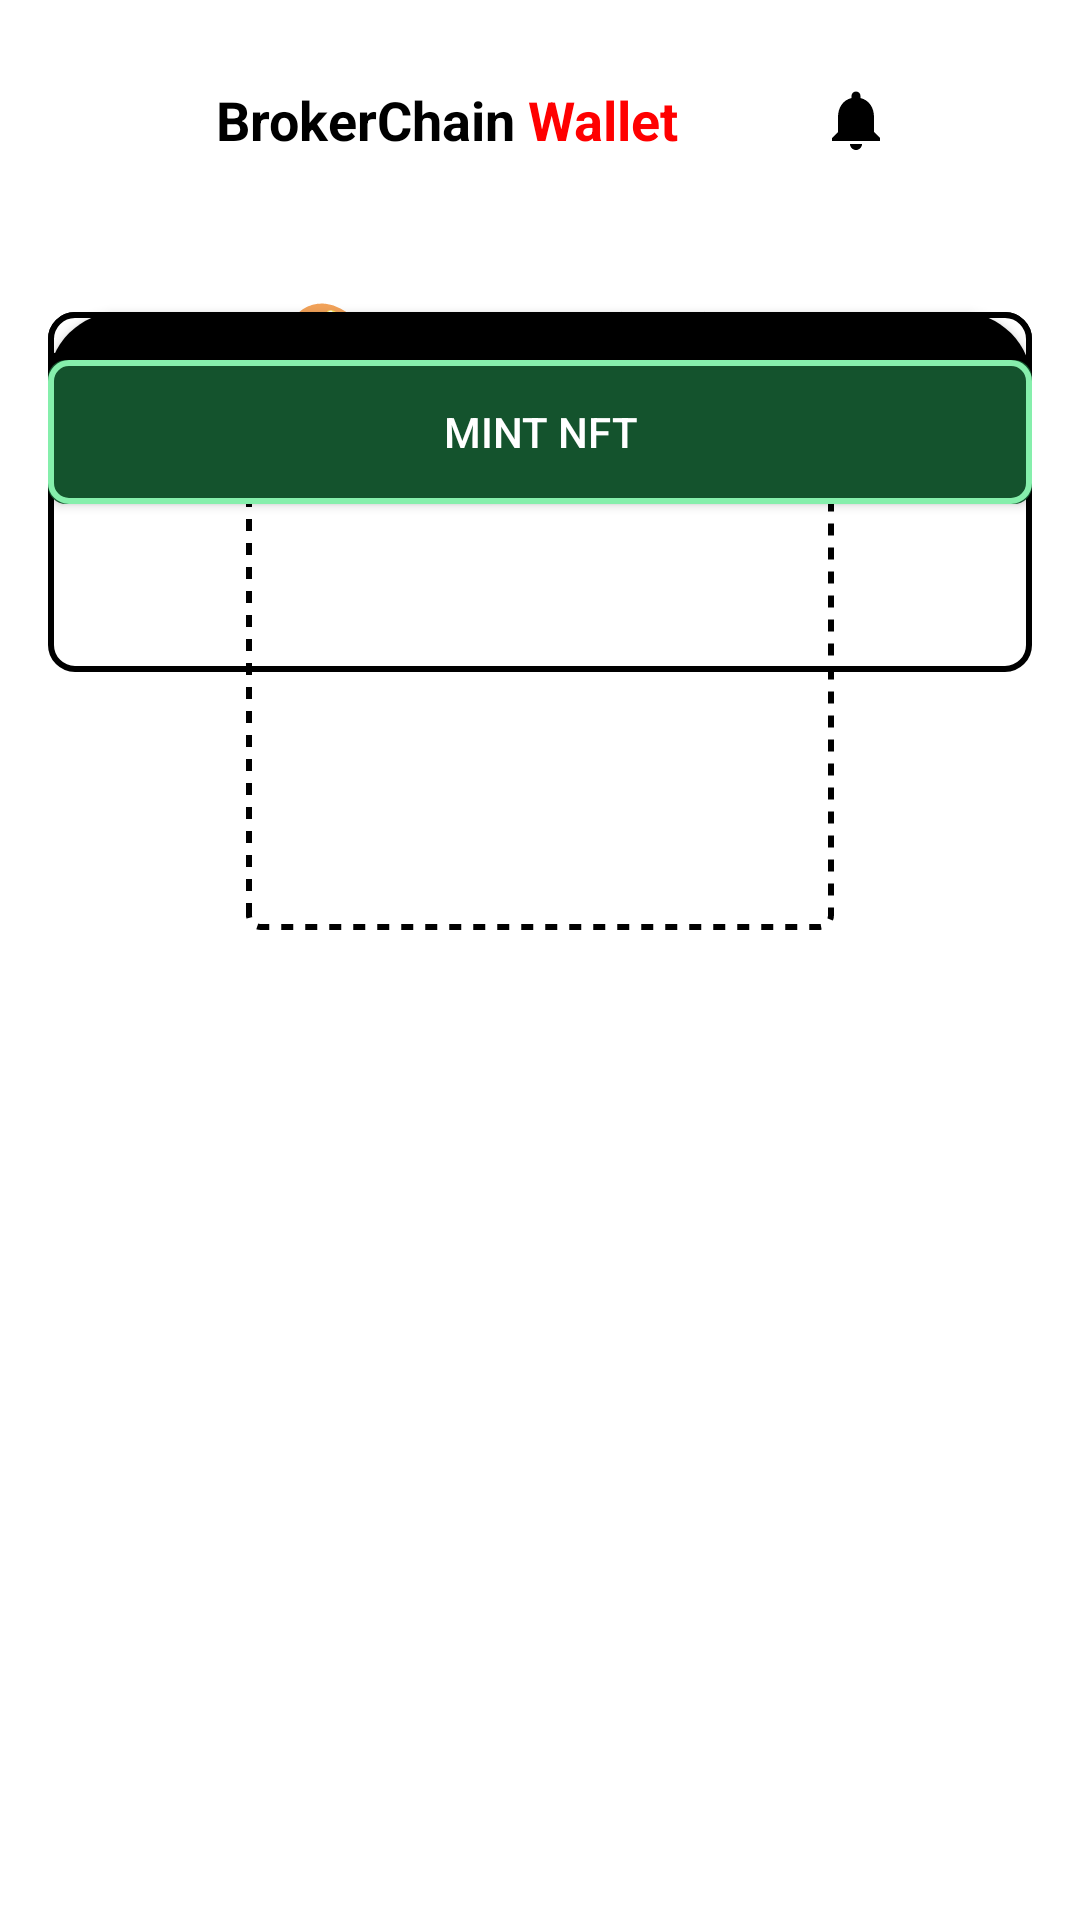

Layout XML and referenced resources for this Android screen:
<!-- AndroidManifest.xml: application theme Theme.BrokerFi -->
<!-- res/layout/activity_nft_minting.xml -->
<?xml version="1.0" encoding="utf-8"?>
<ScrollView xmlns:android="http://schemas.android.com/apk/res/android"
    android:layout_width="match_parent"
    android:layout_height="match_parent"
    android:background="@color/white">

    <LinearLayout
        android:layout_width="match_parent"
        android:layout_height="wrap_content"
        android:orientation="vertical">

        <include layout="@layout/topbar" />

        <RelativeLayout
            android:layout_width="match_parent"
            android:layout_height="wrap_content"
            android:layout_below="@id/action_bar"
            android:padding="16dp">

            
            <TextView
                android:layout_width="match_parent"
                android:layout_height="wrap_content"
                android:text="@string/activity_nft_minting_title"
                android:textSize="24sp"
                android:textStyle="bold"
                android:textColor="@color/black"
                android:gravity="center"
                android:layout_marginBottom="24dp" />

            
            <TextView
                android:layout_width="wrap_content"
                android:layout_height="wrap_content"
                android:text="@string/activity_nft_minting_label_nft_name"
                android:textSize="16sp"
                android:textColor="@color/black"
                android:layout_marginTop="16dp" />

            <EditText
                android:id="@+id/nftNameEditText"
                android:layout_width="match_parent"
                android:layout_height="wrap_content"
                android:layout_marginTop="8dp"
                android:hint="@string/activity_nft_minting_hint_name"
                android:background="@drawable/custom_edittext_border"
                android:padding="12dp" />

            
            <TextView
                android:layout_width="wrap_content"
                android:layout_height="wrap_content"
                android:text="@string/activity_nft_minting_description_label"
                android:textSize="16sp"
                android:textColor="@color/black"
                android:layout_marginTop="16dp" />

            <EditText
                android:id="@+id/nftDescriptionEditText"
                android:layout_width="match_parent"
                android:layout_height="120dp"
                android:layout_marginTop="8dp"
                android:hint="@string/activity_nft_minting_hint_description"
                android:background="@drawable/custom_edittext_border"
                android:padding="12dp"
                android:gravity="top"
                android:inputType="textMultiLine" />

            
            <TextView
                android:layout_width="wrap_content"
                android:layout_height="wrap_content"
                android:text="@string/activity_nft_minting_label_image_type"
                android:textSize="16sp"
                android:textColor="@color/black"
                android:layout_marginTop="16dp" />

            <Spinner
                android:id="@+id/imageTypeSpinner"
                android:layout_width="match_parent"
                android:layout_height="wrap_content"
                android:layout_marginTop="8dp"
                android:background="@drawable/custom_edittext_border" />

            
            <TextView
                android:layout_width="wrap_content"
                android:layout_height="wrap_content"
                android:text="@string/activity_nft_minting_label_select_image"
                android:textSize="16sp"
                android:textColor="@color/black"
                android:layout_marginTop="16dp" />

            <Button
                android:id="@+id/selectImageButton"
                android:layout_width="match_parent"
                android:layout_height="wrap_content"
                android:layout_marginTop="8dp"
                android:text="@string/activity_nft_minting_select_image"
                android:background="@drawable/custom_button_background"
                android:textColor="@color/white" />

            <TextView
                android:id="@+id/selectedImageText"
                android:layout_width="match_parent"
                android:layout_height="wrap_content"
                android:layout_marginTop="8dp"
                android:text="@string/activity_nft_minting_no_image_selected"
                android:textSize="14sp"
                android:textColor="@color/grey_60"
                android:gravity="center" />

            
            <ImageView
                android:id="@+id/previewImageView"
                android:layout_width="200dp"
                android:layout_height="200dp"
                android:layout_centerHorizontal="true"
                android:layout_marginTop="16dp"
                android:background="@drawable/dashed_border"
                android:scaleType="centerCrop" />

            
            <Button
                android:id="@+id/mintButton"
                android:layout_width="match_parent"
                android:layout_height="wrap_content"
                android:layout_marginTop="24dp"
                android:text="@string/activity_nft_minting_button_mint_nft"
                android:background="@drawable/custom_green_background"
                android:textColor="@color/white" />

        </RelativeLayout>

    </LinearLayout>

</ScrollView>
<!-- res/layout/topbar.xml (included above) -->
<?xml version="1.0" encoding="utf-8"?>
<RelativeLayout xmlns:android="http://schemas.android.com/apk/res/android"
    android:id="@+id/action_bar"
    android:layout_width="match_parent"
    android:layout_height="wrap_content"
    android:orientation="horizontal"
    android:padding="16dp">

    <ImageView
        android:id="@+id/dashedBorderView"
        android:layout_width="48dp"
        android:layout_height="48dp"
        android:layout_marginRight="8dp"

        android:src="@drawable/logo4" />








    <TextView
        android:id="@+id/brokerTextview"
        android:layout_width="wrap_content"
        android:layout_height="wrap_content"
        android:layout_centerVertical="true"
        android:layout_toRightOf="@+id/dashedBorderView"
        android:text="@string/topbar_brokerchain"
        android:textColor="#000000"
        android:textSize="18sp"
        android:textStyle="bold" />

    <TextView
        android:id="@+id/brokerTextview1"
        android:layout_width="wrap_content"
        android:layout_height="wrap_content"
        android:layout_centerVertical="true"
        android:layout_toRightOf="@+id/brokerTextview"
        android:text="@string/topbar_wallet_spaced"
        android:textColor="#FF0000"
        android:textSize="18sp"
        android:textStyle="bold" />
    <TextView
        android:layout_width="wrap_content"
        android:layout_height="wrap_content"
        android:layout_centerVertical="true"
        android:layout_toRightOf="@+id/brokerTextview1"
        android:text=""
        android:textColor="#000000"
        android:textSize="18sp"
        android:textStyle="bold" />
    
















    <ImageView
        android:id="@+id/notificationBtn"
        android:layout_width="wrap_content"
        android:layout_height="wrap_content"
        android:layout_centerVertical="true"
        android:layout_toEndOf="@+id/brokerTextview1"
        android:layout_toStartOf="@+id/menu"
        android:padding="8dp"
        android:src="@drawable/notifications_vector"
        android:background="?android:attr/selectableItemBackground"
        android:contentDescription="@string/topbar_content_desc_notifications"
        android:layout_marginStart="8dp"
        android:layout_marginEnd="8dp"
        android:clickable="true" />

    <ImageView
        android:id="@+id/menu"
        android:layout_width="wrap_content"
        android:layout_height="wrap_content"
        android:layout_centerVertical="true"
        android:layout_alignParentRight="true"
        android:contentDescription="@string/topbar_content_desc_menu"

        android:src="@drawable/action_menu_30" />


</RelativeLayout>
<!-- resources referenced by this layout -->
<resources>
  <color name="black">#FF000000</color>
  <color name="grey_60">#3C3C3C</color>
  <color name="white">#FFFFFFFF</color>
  <!-- drawable custom_button_background (drawable) -->
  <?xml version="1.0" encoding="utf-8"?>
  <selector xmlns:android="http://schemas.android.com/apk/res/android">
      <item android:state_pressed="true">
          <shape>
              <solid android:color="#000000" /> 
              <corners android:radius="24dp" /> 
          </shape>
      </item>
      <item>
          <shape>
              <solid android:color="#000000" /> 
              <corners android:radius="24dp" /> 
          </shape>
      </item>
  
  </selector>
  <!-- drawable custom_edittext_border (drawable) -->
  <shape xmlns:android="http://schemas.android.com/apk/res/android">
      <solid android:color="#ffffff" /> 
      <stroke
          android:width="2dp"
      android:color="#000000" /> 
      <corners android:radius="8dp" /> 
  </shape>
  <!-- drawable custom_green_background (drawable) -->
  <layer-list xmlns:android="http://schemas.android.com/apk/res/android">
      <item>
          <shape android:shape="rectangle">
              <solid android:color="@color/green_83" />
              <corners android:radius="6dp" />
          </shape>
      </item>
      <item> 
          <shape android:shape="rectangle">
              <stroke android:color="@color/green" android:width="2dp" />
              <corners android:radius="6dp" />
          </shape>
      </item>
  </layer-list>
  <!-- drawable notifications_vector (drawable) -->
  <vector xmlns:android="http://schemas.android.com/apk/res/android"
      android:width="24dp"
      android:height="24dp"
      android:viewportWidth="24"
      android:viewportHeight="24">
      <path
          android:fillColor="@android:color/black"
          android:pathData="M12,22c1.1,0 2,-0.9 2,-2h-4c0,1.1 0.9,2 2,2zm6,-6v-5c0,-3.07 -1.64,-5.64 -4.5,-6.32V4c0,-0.83 -0.67,-1.5 -1.5,-1.5s-1.5,0.67 -1.5,1.5v0.68C7.63,5.36 6,7.92 6,11v5l-2,2v1h16v-1l-2,-2z"/>
  </vector>
  <string name="activity_nft_minting_button_mint_nft">Mint NFT</string>
  <string name="activity_nft_minting_description_label">NFT Description:</string>
  <string name="activity_nft_minting_hint_description">Enter NFT description</string>
  <string name="activity_nft_minting_hint_name">Enter NFT name</string>
  <string name="activity_nft_minting_label_image_type">Image Type:</string>
  <string name="activity_nft_minting_label_nft_name">NFT Name:</string>
  <string name="activity_nft_minting_label_select_image">Select Image:</string>
  <string name="activity_nft_minting_no_image_selected">No image selected</string>
  <string name="activity_nft_minting_select_image">Select Image</string>
  <string name="activity_nft_minting_title">🎨 NFT Minting</string>
  <string name="topbar_brokerchain">BrokerChain</string>
  <string name="topbar_content_desc_menu">menu</string>
  <string name="topbar_content_desc_notification">Notification</string>
  <string name="topbar_content_desc_notifications">Notifications</string>
  <string name="topbar_wallet_spaced">" Wallet"</string>
  <style name="Theme.BrokerFi" parent="Base.Theme.BrokerFi" />
  <color name="green_83">#14532D</color>
  <color name="green">#86EFAC</color>
  <style name="Base.Theme.BrokerFi" parent="Theme.AppCompat.DayNight.NoActionBar">
          <item name="android:windowTranslucentStatus">true</item>
          <item name="android:windowTranslucentNavigation">false</item>
          <item name="android:statusBarColor">@android:color/transparent</item>
          <item name="android:windowBackground">@android:color/white</item>
          
          
  
      </style>
</resources>
